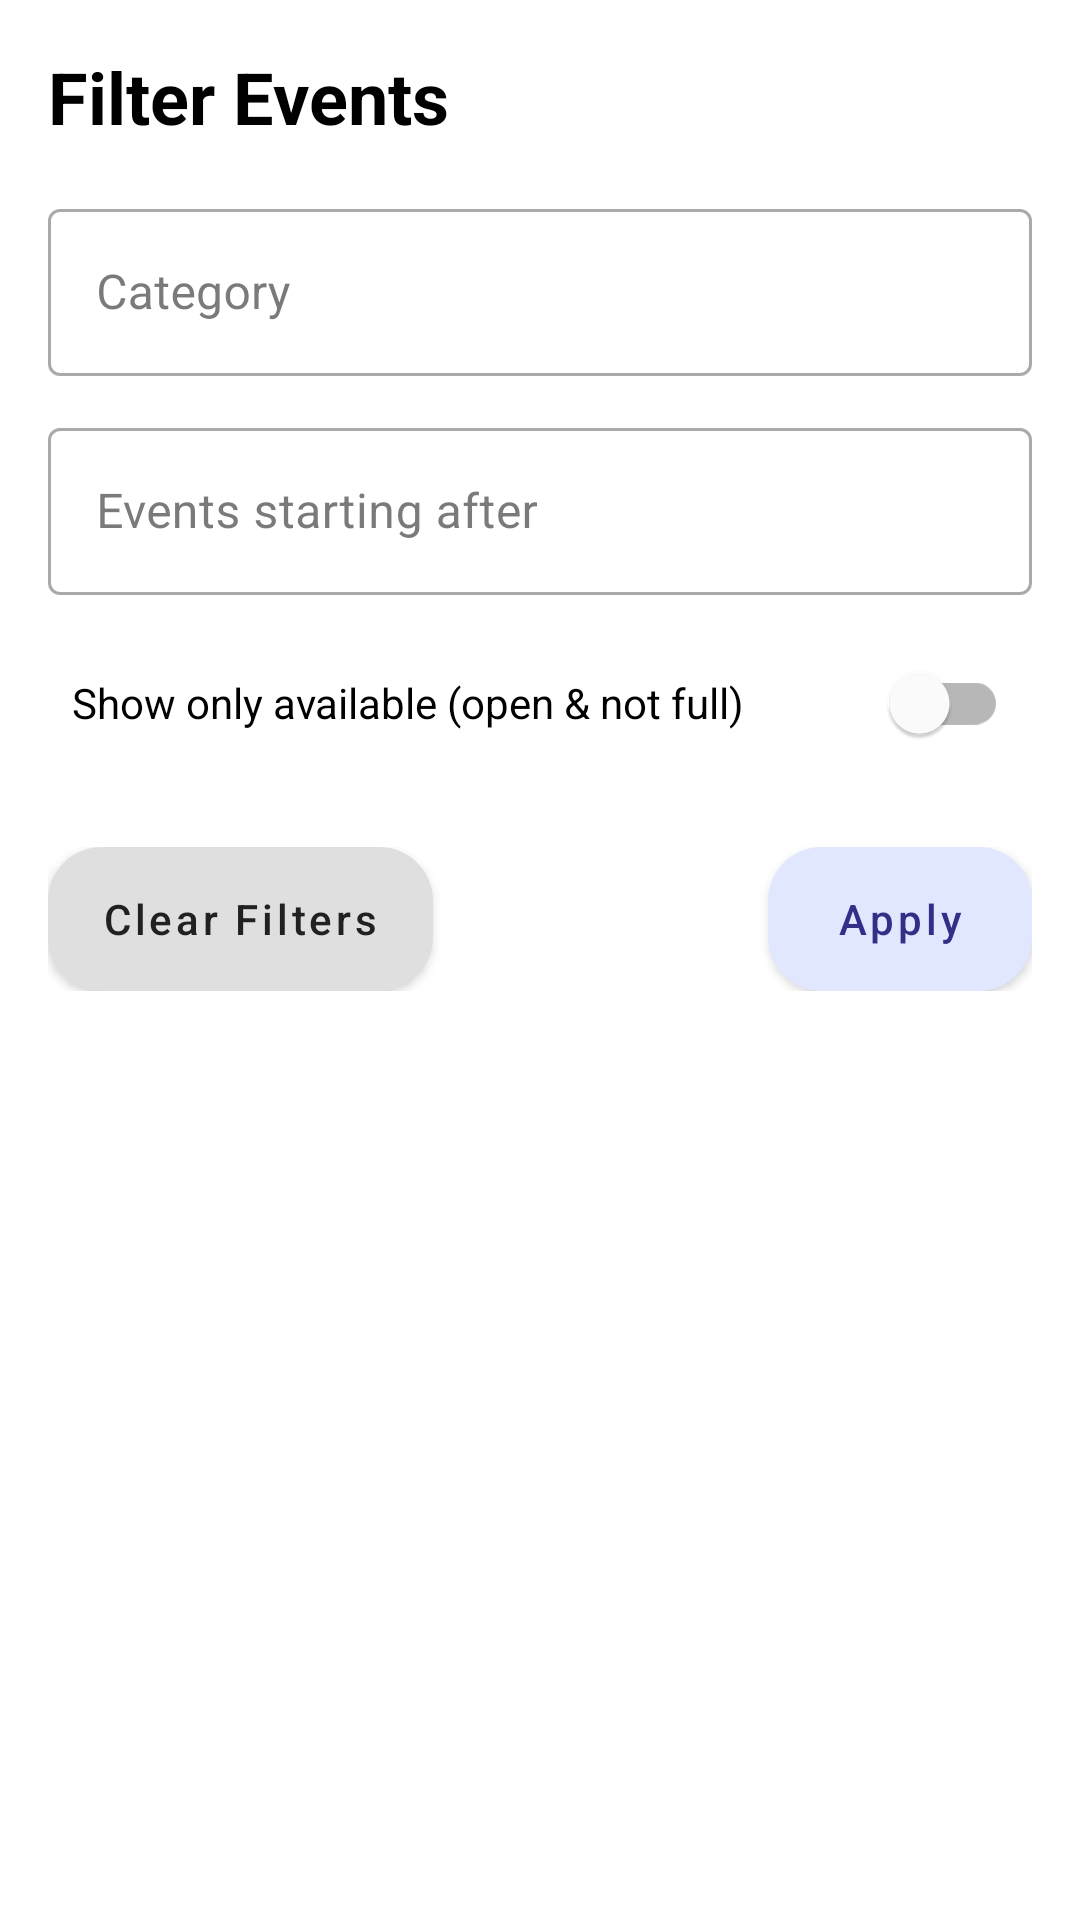

The Android layout XML behind this screen, and the referenced resources:
<!-- AndroidManifest.xml: application theme Theme.QuantiAgents -->
<!-- res/layout/dialog_event_filters.xml -->
<?xml version="1.0" encoding="utf-8"?>
<LinearLayout xmlns:android="http://schemas.android.com/apk/res/android"
    xmlns:app="http://schemas.android.com/apk/res-auto"
    android:layout_width="match_parent"
    android:layout_height="wrap_content"
    android:orientation="vertical"
    android:padding="16dp"
    android:background="@color/colorSurface">

    <TextView
        android:layout_width="wrap_content"
        android:layout_height="wrap_content"
        android:text="Filter Events"
        android:textAppearance="@style/TextAppearance.Material3.HeadlineSmall"
        android:textStyle="bold"
        android:textColor="@color/colorBlack"
        android:layout_marginBottom="16dp"/>

    
    <com.google.android.material.textfield.TextInputLayout
        style="@style/Widget.MaterialComponents.TextInputLayout.OutlinedBox"
        android:layout_width="match_parent"
        android:layout_height="wrap_content"
        android:hint="Category"
        android:layout_marginBottom="12dp">

        <com.google.android.material.textfield.TextInputEditText
            android:id="@+id/filter_input_category"
            android:layout_width="match_parent"
            android:layout_height="wrap_content"
            android:inputType="text"/>
    </com.google.android.material.textfield.TextInputLayout>

    
    <com.google.android.material.textfield.TextInputLayout
        style="@style/Widget.MaterialComponents.TextInputLayout.OutlinedBox"
        android:layout_width="match_parent"
        android:layout_height="wrap_content"
        app:endIconMode="custom"
        app:endIconDrawable="@drawable/ic_calendar_today"
        android:hint="Events starting after"
        android:layout_marginBottom="12dp">

        <com.google.android.material.textfield.TextInputEditText
            android:id="@+id/filter_input_date"
            android:layout_width="match_parent"
            android:layout_height="wrap_content"
            android:focusable="false"
            android:clickable="true"/>
    </com.google.android.material.textfield.TextInputLayout>

    
    <com.google.android.material.switchmaterial.SwitchMaterial
        android:id="@+id/filter_switch_available"
        android:layout_width="match_parent"
        android:layout_height="wrap_content"
        android:text="Show only available (open &amp; not full)"
        android:padding="8dp"
        android:layout_marginBottom="24dp"/>

    
    <LinearLayout
        android:layout_width="match_parent"
        android:layout_height="wrap_content"
        android:orientation="horizontal">

        <com.google.android.material.button.MaterialButton
            android:id="@+id/filter_btn_clear"
            style="@style/Widget.QuantiAgents.Button.Tonal"
            android:layout_width="wrap_content"
            android:layout_height="wrap_content"
            android:text="Clear Filters"
            android:layout_marginEnd="8dp"/>

        <View
            android:layout_width="0dp"
            android:layout_height="0dp"
            android:layout_weight="1"/>

        <com.google.android.material.button.MaterialButton
            android:id="@+id/filter_btn_apply"
            style="@style/Widget.QuantiAgents.Button"
            android:layout_width="wrap_content"
            android:layout_height="wrap_content"
            android:text="Apply"/>
    </LinearLayout>

</LinearLayout>
<!-- resources referenced by this layout -->
<resources>
  <color name="colorBlack">#000000</color>
  <color name="colorSurface">#FFFFFF</color>
  <style name="Widget.QuantiAgents.Button" parent="Widget.MaterialComponents.Button">
          <item name="android:insetTop">0dp</item>
          <item name="android:insetBottom">0dp</item>
          <item name="android:paddingLeft">18dp</item>
          <item name="android:paddingRight">18dp</item>
          <item name="android:textAllCaps">false</item>
  
          
          <item name="backgroundTint">@color/buttonBoxBlue</item>
          <item name="android:textColor">@color/buttonTextBlue</item>
  
          
          <item name="shapeAppearance">@style/Shape.QuantiAgents.Medium</item>
      </style>
  <style name="Widget.QuantiAgents.Button.Tonal" parent="Widget.QuantiAgents.Button">
          <item name="backgroundTint">@color/buttonBoxGrey</item>
          <item name="android:textColor">@color/colorOnSurface</item>
      </style>
  <style name="Theme.QuantiAgents" parent="Theme.MaterialComponents.DayNight.NoActionBar">
          <item name="colorPrimary">@color/colorPrimary</item>
          <item name="colorPrimaryVariant">@color/colorPrimaryVariant</item>
          <item name="colorOnPrimary">@color/colorOnPrimary</item>
  
          <item name="colorSecondary">@color/colorSecondary</item>
          <item name="colorSecondaryVariant">@color/colorSecondaryVariant</item>
          <item name="colorOnSecondary">@color/colorOnSecondary</item>
  
          <item name="colorSurface">@color/colorSurface</item>
          <item name="colorOnSurface">@color/colorOnSurface</item>
  
          <item name="android:statusBarColor">@color/statusBarColor</item>
          <item name="android:navigationBarColor">@color/navigationBarColor</item>
  
          
          <item name="materialButtonStyle">@style/Widget.MaterialComponents.Button</item>
          <item name="materialButtonOutlinedStyle">@style/Widget.MaterialComponents.Button.OutlinedButton</item>
          <item name="materialCardViewStyle">@style/Widget.MaterialComponents.CardView</item>
      </style>
  <color name="buttonBoxBlue">#E0E7FF</color>
  <color name="buttonTextBlue">#332E86</color>
  <style name="Shape.QuantiAgents.Medium" parent="ShapeAppearance.MaterialComponents.MediumComponent">
          <item name="cornerFamily">rounded</item>
          <item name="cornerSize">18dp</item>
      </style>
  <color name="buttonBoxGrey">#DFDFDF</color>
  <color name="colorOnSurface">#212121</color>
  <color name="colorPrimary">#3F51B5</color>
  <color name="colorPrimaryVariant">#303F9F</color>
  <color name="colorOnPrimary">#FFFFFF</color>
  <color name="colorSecondary">#536DFE</color>
  <color name="colorSecondaryVariant">#304FFE</color>
  <color name="colorOnSecondary">#FFFFFF</color>
  <color name="statusBarColor">#2C2C2C</color>
  <color name="navigationBarColor">#FFFFFF</color>
</resources>
